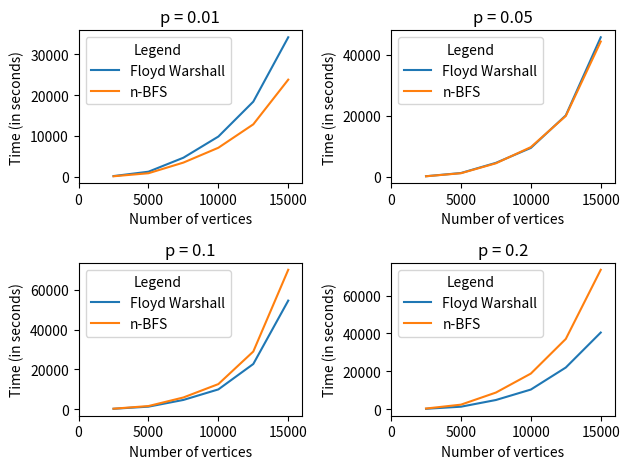

This figure's Python source:
import matplotlib.pyplot as plt
import matplotlib.axes as Axes

plt.figure()

plt.subplot(221)
plt.plot([2500, 5000, 7500, 10000, 12500, 15000], [149.000000, 1218.000000, 4646.000000, 9829.000000, 18384.000000, 34152.000000], label='Floyd Warshall')
plt.plot([2500, 5000, 7500, 10000, 12500, 15000], [99.000000, 844.000000, 3452.000000, 7086.000000, 12826.000000, 23770.000000], label='n-BFS')
plt.title("p = 0.01")
axes = plt.gca()
axes.set_xlim(0, 16000)
plt.ylabel('Time (in seconds)')
plt.xlabel('Number of vertices')
plt.legend(title = 'Legend')

plt.subplot(222)
plt.plot([2500, 5000, 7500, 10000, 12500, 15000], [150.000000, 1205.000000, 4544.000000, 9442.000000, 20120.000000, 45748.000000], label='Floyd Warshall')
plt.plot([2500, 5000, 7500, 10000, 12500, 15000], [137.000000, 1138.000000, 4396.000000, 9706.000000, 19928.000000, 44351.000000], label='n-BFS')
plt.title("p = 0.05")
axes = plt.gca()
axes.set_xlim(0, 16000)
plt.ylabel('Time (in seconds)')
plt.xlabel('Number of vertices')
plt.legend(title = 'Legend')

plt.subplot(223)
plt.plot([2500, 5000, 7500, 10000, 12500, 15000], [154.000000, 1219.000000, 4607.000000, 9902.000000, 22698.000000, 54602.000000], label='Floyd Warshall')
plt.plot([2500, 5000, 7500, 10000, 12500, 15000], [193.000000, 1525.000000, 5847.000000, 12580.000000, 28976.000000, 70121.000000], label='n-BFS')
plt.title("p = 0.1")
axes = plt.gca()
axes.set_xlim(0, 16000)
plt.ylabel('Time (in seconds)')
plt.xlabel('Number of vertices')
plt.legend(title = 'Legend')

plt.subplot(224)
plt.plot([2500, 5000, 7500, 10000, 12500, 15000], [160.000000, 1257.000000, 4798.000000, 10326.000000, 21972.000000, 40462.000000], label='Floyd Warshall')
plt.plot([2500, 5000, 7500, 10000, 12500, 15000], [288.000000, 2338.000000, 8733.000000, 18771.000000, 37085.000000, 73646.000000], label='n-BFS')
plt.title("p = 0.2")
axes = plt.gca()
axes.set_xlim(0, 16000)
plt.ylabel('Time (in seconds)')
plt.xlabel('Number of vertices')
plt.legend(title = 'Legend')

#plt.subplots_adjust(left=-0.05)
plt.tight_layout()

plt.show()


